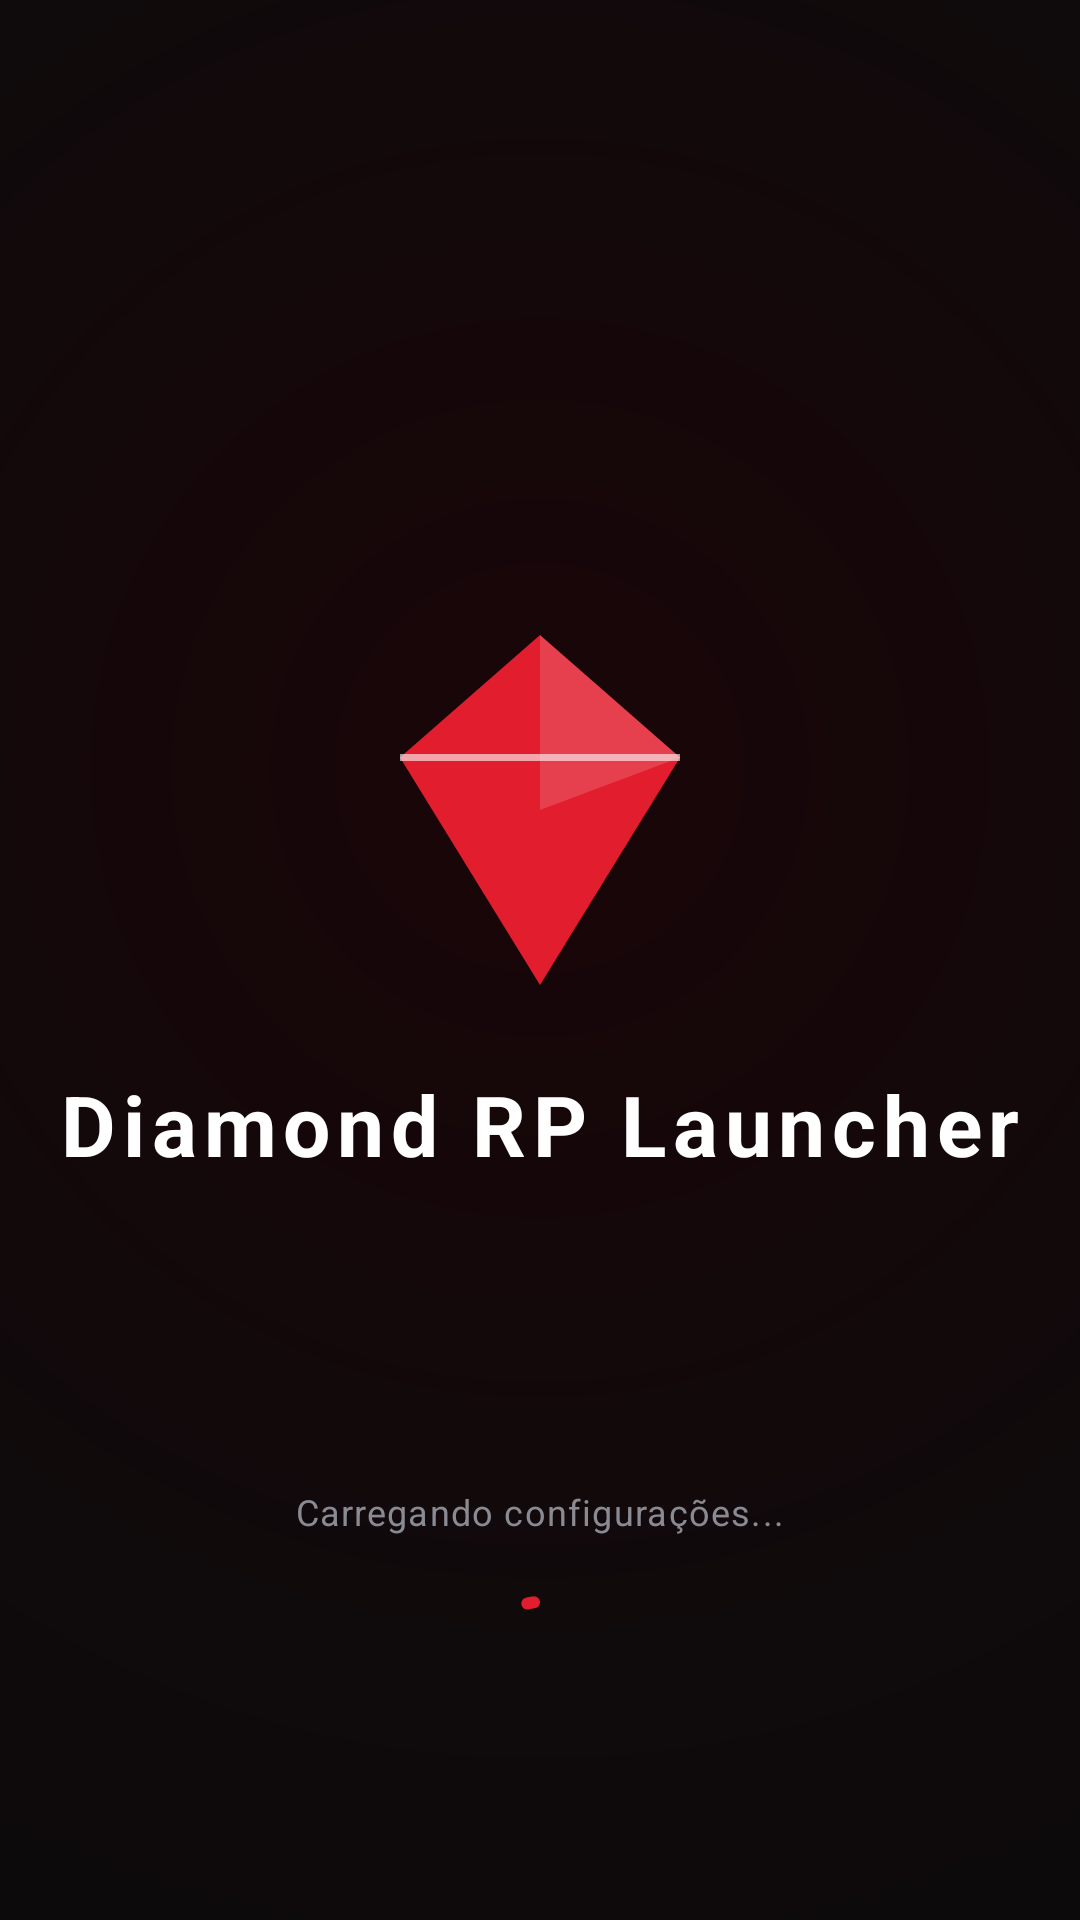

Reconstruct the res/layout file that produces this screen, plus the resources it refers to.
<!-- AndroidManifest.xml: activity theme Theme.DiamondRP.Splash -->
<!-- res/layout/activity_splash.xml -->
<?xml version="1.0" encoding="utf-8"?>
<androidx.constraintlayout.widget.ConstraintLayout
    xmlns:android="http://schemas.android.com/apk/res/android"
    xmlns:app="http://schemas.android.com/apk/res-auto"
    android:layout_width="match_parent"
    android:layout_height="match_parent"
    android:background="@drawable/bg_splash">

    <ImageView
        android:id="@+id/imgLogo"
        android:layout_width="140dp"
        android:layout_height="140dp"
        android:src="@drawable/ic_diamond_logo"
        android:contentDescription="@string/app_name"
        app:layout_constraintTop_toTopOf="parent"
        app:layout_constraintBottom_toBottomOf="parent"
        app:layout_constraintStart_toStartOf="parent"
        app:layout_constraintEnd_toEndOf="parent"
        app:layout_constraintVertical_bias="0.4" />

    <TextView
        android:id="@+id/txtAppName"
        android:layout_width="wrap_content"
        android:layout_height="wrap_content"
        android:layout_marginTop="16dp"
        android:text="@string/app_name"
        android:textAppearance="@style/TextAppearance.DiamondRP.Headline"
        android:letterSpacing="0.08"
        app:layout_constraintTop_toBottomOf="@id/imgLogo"
        app:layout_constraintStart_toStartOf="parent"
        app:layout_constraintEnd_toEndOf="parent" />

    <com.google.android.material.progressindicator.CircularProgressIndicator
        android:id="@+id/progressBar"
        android:layout_width="36dp"
        android:layout_height="36dp"
        android:indeterminate="true"
        app:indicatorColor="@color/diamond_red"
        app:trackColor="@color/diamond_black_surface_alt"
        app:layout_constraintBottom_toBottomOf="parent"
        app:layout_constraintStart_toStartOf="parent"
        app:layout_constraintEnd_toEndOf="parent"
        android:layout_marginBottom="64dp" />

    <TextView
        android:id="@+id/txtStatus"
        android:layout_width="wrap_content"
        android:layout_height="wrap_content"
        android:layout_marginBottom="16dp"
        android:text="Carregando configurações..."
        android:textAppearance="@style/TextAppearance.DiamondRP.Caption"
        app:layout_constraintBottom_toTopOf="@id/progressBar"
        app:layout_constraintStart_toStartOf="parent"
        app:layout_constraintEnd_toEndOf="parent" />

</androidx.constraintlayout.widget.ConstraintLayout>
<!-- resources referenced by this layout -->
<resources>
  <color name="diamond_black_surface_alt">#1F1F23</color>
  <color name="diamond_red">#E11D2E</color>
  <!-- drawable bg_splash (drawable) -->
  <?xml version="1.0" encoding="utf-8"?>
  <layer-list xmlns:android="http://schemas.android.com/apk/res/android">
      <item>
          <shape android:shape="rectangle">
              <gradient
                  android:type="radial"
                  android:gradientRadius="600dp"
                  android:centerX="0.5"
                  android:centerY="0.4"
                  android:startColor="#1A0508"
                  android:centerColor="#0F0A0B"
                  android:endColor="@color/diamond_black" />
          </shape>
      </item>
  </layer-list>
  <!-- drawable ic_diamond_logo (drawable) -->
  <?xml version="1.0" encoding="utf-8"?>
  <vector xmlns:android="http://schemas.android.com/apk/res/android"
      android:width="120dp"
      android:height="120dp"
      android:viewportWidth="120"
      android:viewportHeight="120">
      <path
          android:fillColor="@color/diamond_red"
          android:pathData="M60,10 L100,45 L60,110 L20,45 Z" />
      <path
          android:fillColor="@color/diamond_white"
          android:fillAlpha="0.15"
          android:pathData="M60,10 L100,45 L60,60 Z" />
      <path
          android:strokeColor="@color/diamond_white"
          android:strokeWidth="2"
          android:strokeAlpha="0.6"
          android:pathData="M20,45 L100,45" />
  </vector>
  <string name="app_name">Diamond RP Launcher</string>
  <style name="TextAppearance.DiamondRP.Caption" parent="TextAppearance.Material3.BodySmall">
          <item name="android:textColor">@color/diamond_grey</item>
      </style>
  <style name="TextAppearance.DiamondRP.Headline" parent="TextAppearance.Material3.HeadlineMedium">
          <item name="android:textColor">@color/diamond_white</item>
          <item name="android:textStyle">bold</item>
      </style>
  <style name="Theme.DiamondRP.Splash" parent="Theme.DiamondRP">
          <item name="android:windowBackground">@drawable/bg_splash</item>
          <item name="android:windowFullscreen">true</item>
          <item name="android:statusBarColor">@color/diamond_black</item>
      </style>
  <color name="diamond_black">#0A0A0C</color>
  <color name="diamond_white">#FFFFFF</color>
  <color name="diamond_grey">#8A8A93</color>
  <color name="md_theme_primary">@color/diamond_red</color>
  <color name="md_theme_onPrimary">@color/diamond_white</color>
  <color name="diamond_red_dark">#A8121F</color>
  <color name="md_theme_background">@color/diamond_black</color>
  <color name="md_theme_onBackground">@color/diamond_white</color>
  <color name="md_theme_surface">@color/diamond_black_surface</color>
  <color name="md_theme_onSurface">@color/diamond_white_soft</color>
  <color name="md_theme_surfaceVariant">@color/diamond_black_surface_alt</color>
  <color name="md_theme_onSurfaceVariant">@color/diamond_grey</color>
  <color name="md_theme_error">@color/diamond_red_offline</color>
  <color name="diamond_black_surface">#151518</color>
  <color name="diamond_white_soft">#E8E8EA</color>
  <color name="diamond_red_offline">#FF5252</color>
</resources>
